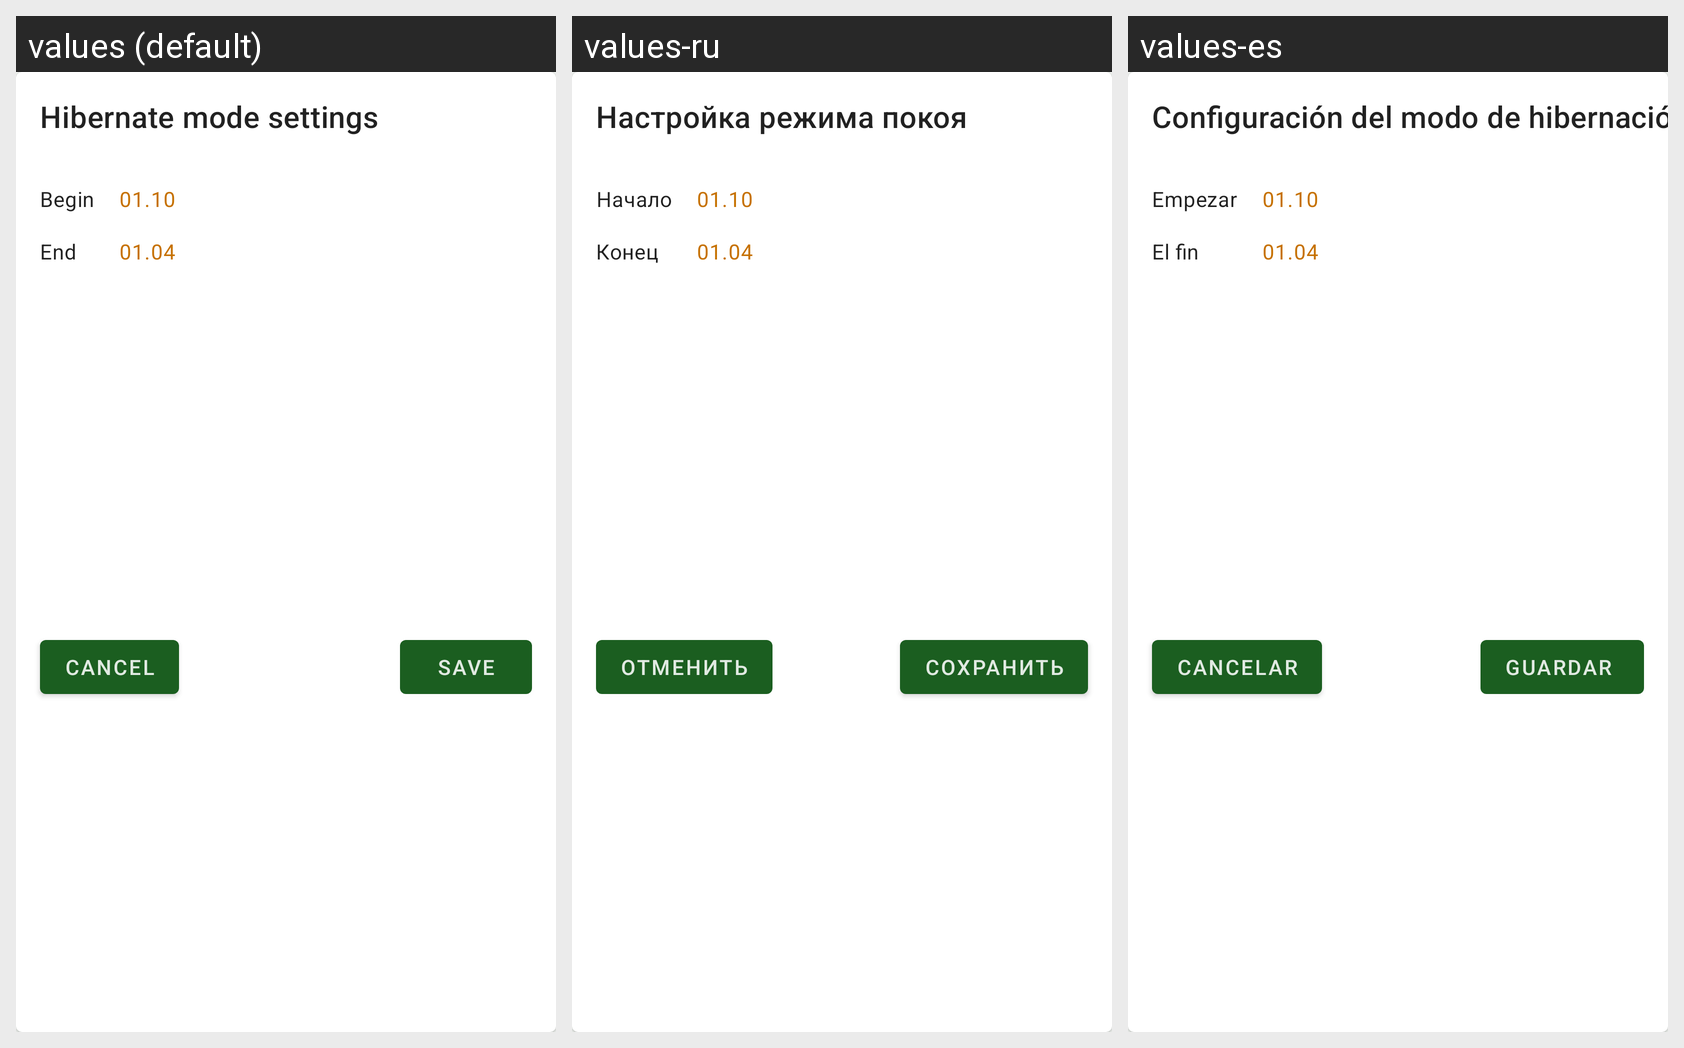

Translations of the strings shown on this Android screen, per locale in the grid:
Android screen res/layout/include_hibernate_settings.xml rendered under 3 locales, left to right: values (default), values-ru, values-es. Device: Nexus 5 (rendered at 1080×1920; each locale shown at half size, 540×960, under a caption strip naming it); theme Theme.PlantKeeper.
Strings drawn on this screen, with the default value and each locale's value (text and hints the layout hard-codes, and strings that could not be matched under every locale, appear in the picture but are not listed):

hibernate_mode_settings
  values: Hibernate mode settings
  values-ru: Настройка режима покоя
  values-es: Configuración del modo de hibernación

begin
  values: Begin
  values-ru: Начало
  values-es: Empezar

_01_10
  values: 01.10
  values-ru: 01.10  [not translated; the default value is used]
  values-es: 01.10  [not translated; the default value is used]

end
  values: End
  values-ru: Конец
  values-es: El fin

_01_04
  values: 01.04
  values-ru: 01.04  [not translated; the default value is used]
  values-es: 01.04  [not translated; the default value is used]

save
  values: save
  values-ru: сохранить
  values-es: guardar 

cancel
  values: Cancel
  values-ru: Отменить
  values-es: Cancelar
